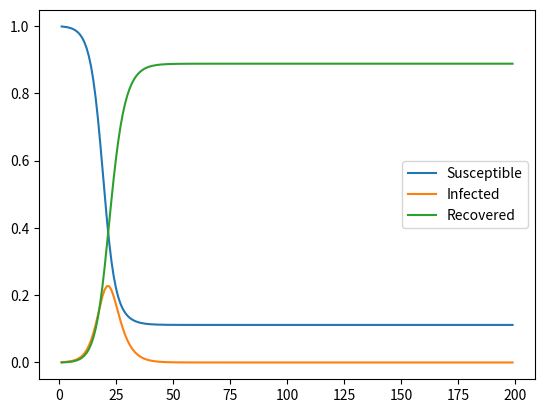

This chart was generated by the following Python code:
import numpy as np


class integralci:
    def __init__(self, fler, inisillar, artimSayisi, baslangic, bitis):
        self.fler = fler
        self.inisillar = inisillar
        self.artimSayisi = artimSayisi
        self.U = np.zeros((len(inisillar), artimSayisi))
        self.U[:, 0] = inisillar
        self.baslangic = baslangic
        self.bitis = bitis
        self.dt = (bitis - baslangic) / self.artimSayisi

    def intSonuc(self):
        i = 0
        time = [self.baslangic]
        self.dt = (self.bitis - self.baslangic) / self.artimSayisi
        while i < self.artimSayisi - 1:
            self.U[:, i + 1] = self.U[:, i] + self.fler(self.U[:, i]) * self.dt
            time.append(self.baslangic + (i + 1) * self.dt)
            i += 1

        return self.U, time


class sirOzgur:
    def __init__(self, bulastirmaOrani, iyilesmeOrani):
        self.bulastirmaOrani = bulastirmaOrani
        self.iyilesmeOrani = iyilesmeOrani

    def __call__(self, u):
        S, I, _ = u
        a = np.asarray([
            -S * I * self.bulastirmaOrani, S * I * self.bulastirmaOrani - I * self.iyilesmeOrani, I * self.iyilesmeOrani
        ])
        return a


if __name__ == "__main__":
    from matplotlib import pyplot as plt

    eee = sirOzgur(0.7, 0.3)

    ccc = integralci(eee, [.999, .001, 0], 200, 1.0, 200.0)

    u, t = ccc.intSonuc()


    print("final values Susceptibles",u[0,-1])
    print("final values Infectibles",u[1,-1])
    print("final values Recovered",u[2,-1])
    plt.plot(t, u[0, :], label="Susceptible")
    plt.plot(t, u[1, :], label="Infected")
    plt.plot(t, u[2, :], label="Recovered")
    plt.legend()
    plt.show()
